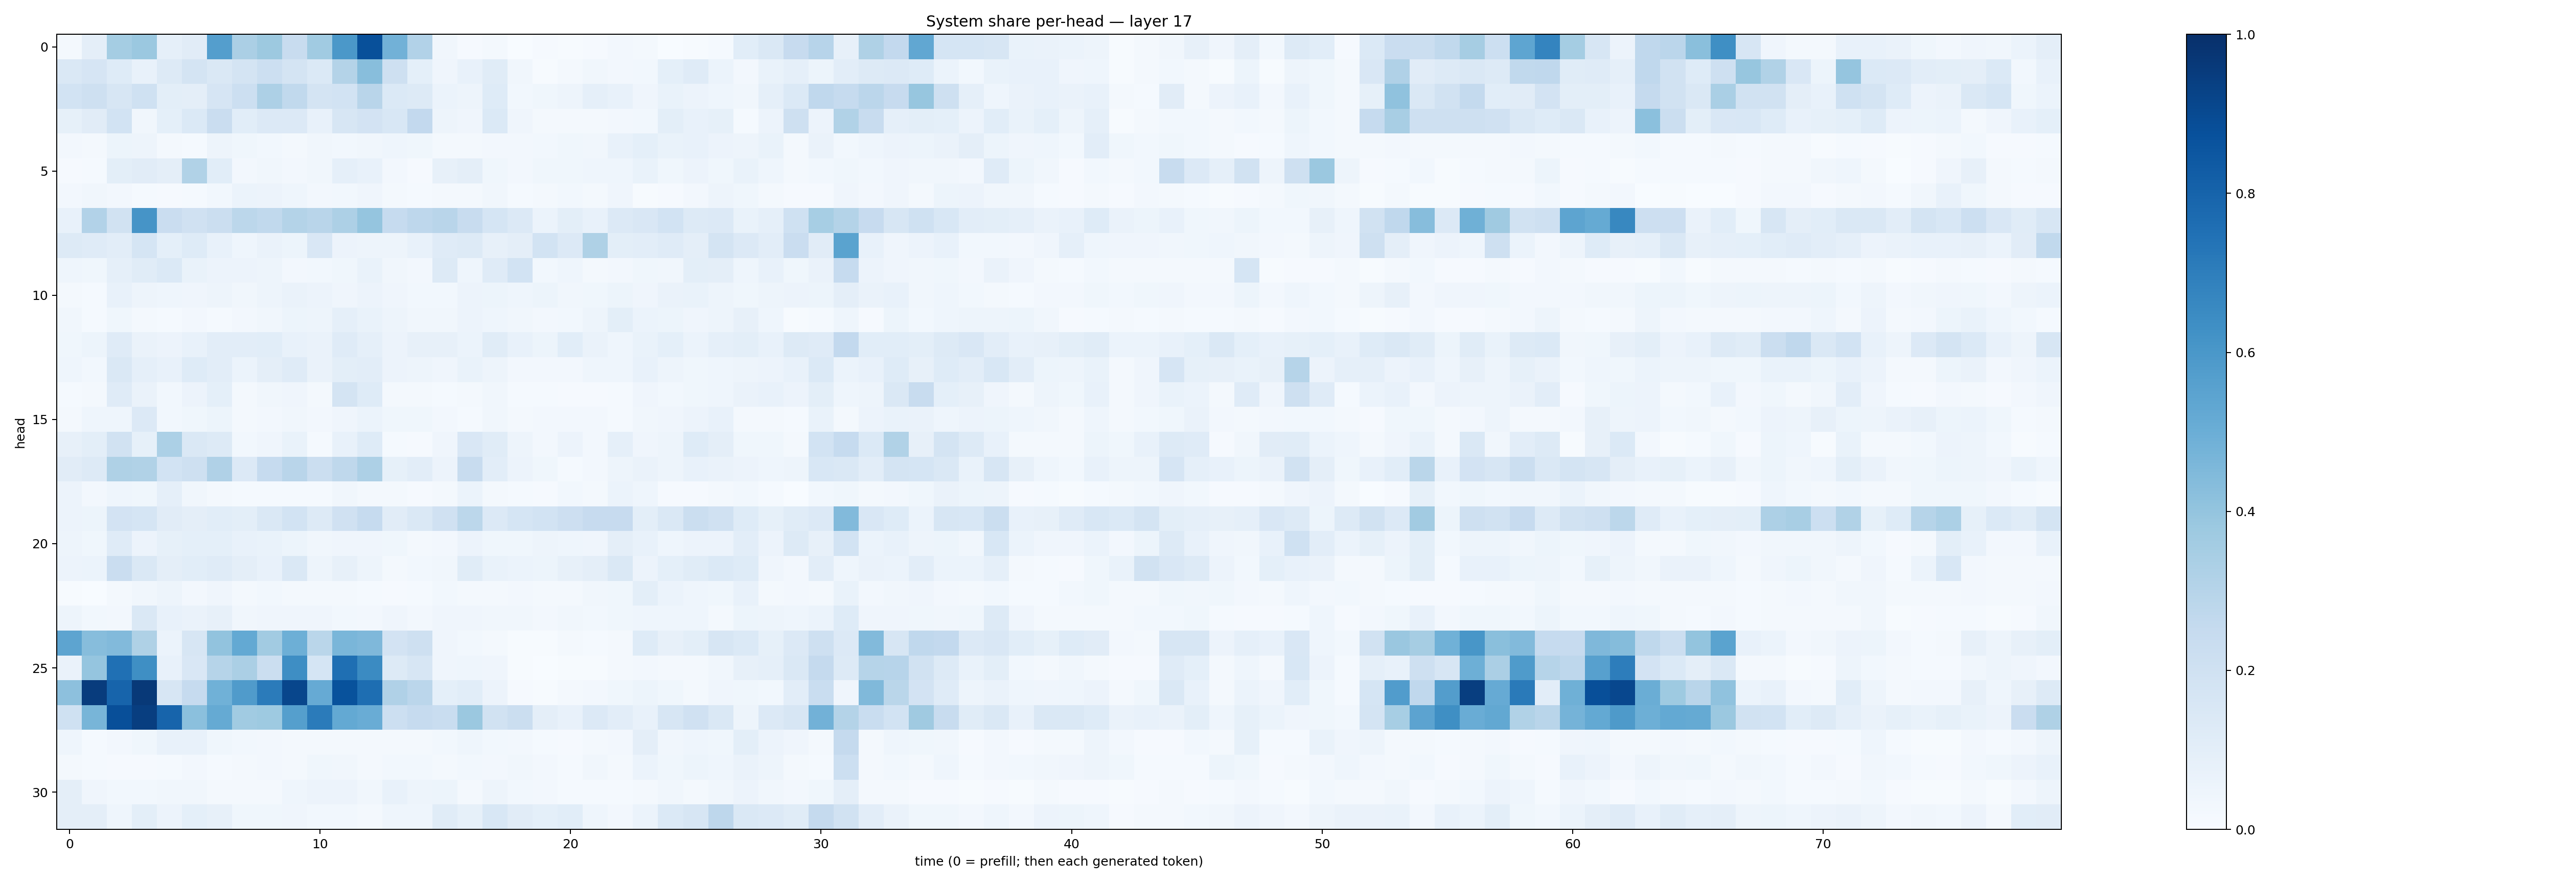

Data behind this chart, as committed beside it:
0.021335289, 0.095679656, 0.35333738, 0.38160667, 0.08935931, 0.11229084, 0.5668033, 0.33401573, 0.3787827, 0.23493, 0.36509803, 0.59618855, 0.8750909, 0.4837442, 0.3087661, 0.032407064, 0.008480132, 0.020098472, 0.002324764, 0.008453659, 0.005956035, 0.008069219, 0.024556262, 0.017738763
0.1481, 0.1645, 0.1235, 0.0768, 0.125, 0.1777, 0.1475, 0.1775, 0.2166, 0.1753, 0.1369, 0.3054, 0.4288, 0.2046, 0.09195, 0.04001, 0.07045, 0.1167, 0.03228, 0.005681, 0.01611, 0.03225, 0.02687, 0.02881
0.1845, 0.2058, 0.1609, 0.2016, 0.1008, 0.09757, 0.1671, 0.2185, 0.3262, 0.2643, 0.1759, 0.1859, 0.2891, 0.1401, 0.125, 0.0609, 0.04828, 0.1223, 0.0301, 0.03674, 0.04739, 0.08637, 0.07506, 0.03913
0.08577, 0.1125, 0.1868, 0.03238, 0.0921, 0.1402, 0.229, 0.1082, 0.1353, 0.1338, 0.07439, 0.158, 0.1813, 0.1533, 0.2594, 0.04784, 0.04053, 0.1387, 0.04295, 0.02017, 0.01975, 0.02127, 0.02474, 0.02888
0.02525, 0.01567, 0.05339, 0.04782, 0.02119, 0.01465, 0.05033, 0.037, 0.02917, 0.02316, 0.03512, 0.03041, 0.03237, 0.04327, 0.03525, 0.02083, 0.01834, 0.02628, 0.02571, 0.02971, 0.03627, 0.03311, 0.07037, 0.09114
0.01127, 0.01456, 0.09857, 0.1115, 0.09745, 0.3127, 0.1059, 0.02654, 0.03247, 0.02644, 0.03151, 0.08596, 0.07473, 0.02601, 0.01058, 0.081, 0.09529, 0.03888, 0.02537, 0.03594, 0.03709, 0.04469, 0.04418, 0.06752
0.02408, 0.03175, 0.02729, 0.01207, 0.01031, 0.01355, 0.03037, 0.06043, 0.05837, 0.04547, 0.02522, 0.02896, 0.03961, 0.01856, 0.01184, 0.02244, 0.02337, 0.0329, 0.01452, 0.01887, 0.03052, 0.01997, 0.0412, 0.007298
0.0767, 0.3095, 0.194, 0.6115, 0.2291, 0.196, 0.2265, 0.2809, 0.2654, 0.3074, 0.2903, 0.3262, 0.3949, 0.2471, 0.2767, 0.2891, 0.2383, 0.1699, 0.1346, 0.06124, 0.09785, 0.0768, 0.1362, 0.1515
0.1318, 0.1181, 0.1033, 0.1707, 0.09317, 0.1223, 0.07638, 0.04307, 0.06465, 0.05437, 0.1497, 0.05615, 0.04861, 0.04921, 0.07394, 0.1178, 0.1319, 0.07999, 0.09683, 0.1853, 0.1347, 0.324, 0.09838, 0.1026
0.04311, 0.03711, 0.08699, 0.1169, 0.1371, 0.06737, 0.05757, 0.05737, 0.04823, 0.02631, 0.03046, 0.03859, 0.06791, 0.03495, 0.02519, 0.1327, 0.04444, 0.1188, 0.1865, 0.02895, 0.0467, 0.02125, 0.02712, 0.03701
0.01988, 0.01451, 0.07184, 0.04799, 0.04485, 0.03929, 0.04914, 0.03161, 0.04975, 0.06487, 0.05675, 0.04215, 0.05685, 0.04127, 0.03078, 0.0282, 0.05533, 0.05296, 0.04467, 0.05239, 0.03511, 0.03891, 0.05443, 0.04132
0.0315, 0.01437, 0.03533, 0.01644, 0.01521, 0.02363, 0.01519, 0.02653, 0.0316, 0.05346, 0.04731, 0.0896, 0.06908, 0.04984, 0.03493, 0.03162, 0.05533, 0.04404, 0.03222, 0.02579, 0.02948, 0.04859, 0.1003, 0.05917
0.03703, 0.05344, 0.1185, 0.06455, 0.05791, 0.0747, 0.102, 0.1033, 0.1062, 0.07487, 0.06523, 0.119, 0.0862, 0.05625, 0.07963, 0.07913, 0.06138, 0.114, 0.07259, 0.05462, 0.106, 0.06514, 0.04462, 0.06972
0.04462, 0.02882, 0.1446, 0.08946, 0.07385, 0.1219, 0.1034, 0.06215, 0.09416, 0.121, 0.06416, 0.1003, 0.1025, 0.05775, 0.04744, 0.04266, 0.06885, 0.05013, 0.02524, 0.02731, 0.02501, 0.04477, 0.0433, 0.07345
0.01519, 0.01932, 0.1205, 0.06311, 0.02999, 0.05599, 0.09113, 0.02268, 0.03301, 0.04089, 0.01951, 0.1787, 0.1235, 0.01689, 0.023, 0.01507, 0.02077, 0.034, 0.01226, 0.01382, 0.01013, 0.009625, 0.0125, 0.0423
0.01632, 0.04473, 0.04614, 0.1335, 0.02943, 0.03799, 0.05298, 0.02169, 0.02697, 0.03482, 0.02531, 0.04264, 0.05955, 0.03739, 0.03594, 0.02624, 0.0146, 0.03138, 0.01939, 0.02696, 0.02444, 0.02609, 0.01507, 0.03305
0.08035, 0.09976, 0.1914, 0.08409, 0.3308, 0.142, 0.1327, 0.03111, 0.04279, 0.06987, 0.01416, 0.0704, 0.1225, 0.0139, 0.009276, 0.03944, 0.152, 0.1134, 0.04905, 0.02352, 0.05782, 0.02539, 0.08628, 0.04141
0.1116, 0.1256, 0.3209, 0.3158, 0.1848, 0.206, 0.3171, 0.134, 0.2491, 0.2918, 0.2196, 0.2703, 0.3244, 0.08322, 0.1048, 0.05498, 0.2359, 0.102, 0.05582, 0.03843, 0.01456, 0.02734, 0.0481, 0.06568
0.05496, 0.02405, 0.04388, 0.03809, 0.08636, 0.03127, 0.01713, 0.01359, 0.01346, 0.01296, 0.01481, 0.03248, 0.02114, 0.01627, 0.01122, 0.01864, 0.05915, 0.01648, 0.01555, 0.01004, 0.02741, 0.02251, 0.06146, 0.04679
0.05626, 0.05281, 0.1801, 0.1712, 0.1108, 0.09706, 0.1061, 0.09826, 0.1484, 0.1854, 0.132, 0.1984, 0.2497, 0.1098, 0.1412, 0.1958, 0.2777, 0.1355, 0.1683, 0.1866, 0.2147, 0.2431, 0.2423, 0.09813
0.04822, 0.03625, 0.1198, 0.05731, 0.08246, 0.0924, 0.09179, 0.07392, 0.06779, 0.05084, 0.03196, 0.04235, 0.04093, 0.03822, 0.01895, 0.02656, 0.05664, 0.03904, 0.03606, 0.04968, 0.04582, 0.04111, 0.09582, 0.07397
0.05694, 0.06248, 0.2273, 0.1435, 0.09477, 0.1088, 0.121, 0.09586, 0.07465, 0.1433, 0.04796, 0.08006, 0.0474, 0.01596, 0.02762, 0.03194, 0.1139, 0.06724, 0.05888, 0.05173, 0.08001, 0.09737, 0.1452, 0.05846
0.005013, 0.0009759, 0.01877, 0.03413, 0.04713, 0.02602, 0.04006, 0.01928, 0.03023, 0.01779, 0.01968, 0.01719, 0.01278, 0.01159, 0.0118, 0.02778, 0.02055, 0.02081, 0.02349, 0.01855, 0.01888, 0.03202, 0.03629, 0.09851
0.04994, 0.02851, 0.02482, 0.1448, 0.07524, 0.06576, 0.07967, 0.0323, 0.04005, 0.03983, 0.03947, 0.02836, 0.02459, 0.04203, 0.02424, 0.04193, 0.04006, 0.03356, 0.03351, 0.0246, 0.03341, 0.02876, 0.03542, 0.04327
0.5428, 0.4301, 0.4434, 0.3217, 0.06089, 0.1639, 0.4044, 0.5221, 0.3632, 0.4936, 0.2869, 0.4635, 0.4493, 0.1811, 0.2039, 0.04013, 0.02771, 0.02299, 0.003926, 0.004635, 0.01622, 0.01195, 0.0226, 0.1222
0.06293, 0.397, 0.7522, 0.6353, 0.07165, 0.1494, 0.2992, 0.3333, 0.2194, 0.6397, 0.1712, 0.7561, 0.6509, 0.1286, 0.1608, 0.04101, 0.04487, 0.03947, 0.005601, 0.001423, 0.006979, 0.007309, 0.02114, 0.02621
0.4167, 0.9496, 0.7984, 0.9634, 0.1617, 0.2497, 0.4879, 0.579, 0.7078, 0.9105, 0.5146, 0.8708, 0.758, 0.319, 0.2833, 0.08992, 0.1068, 0.05517, 0.008979, 0.003958, 0.01824, 0.02355, 0.03828, 0.05431
0.2017, 0.4661, 0.8807, 0.9436, 0.7986, 0.4211, 0.5165, 0.3668, 0.3728, 0.5658, 0.7096, 0.5216, 0.5044, 0.2176, 0.2491, 0.2322, 0.3807, 0.1899, 0.2205, 0.09725, 0.07044, 0.136, 0.1038, 0.07262
0.04535, 0.01434, 0.02368, 0.03546, 0.07283, 0.07725, 0.03654, 0.0279, 0.027, 0.02012, 0.02332, 0.02123, 0.01833, 0.01688, 0.01636, 0.0287, 0.04386, 0.03075, 0.02571, 0.01514, 0.009071, 0.01846, 0.02653, 0.09488
0.01845, 0.01279, 0.008664, 0.0104, 0.01507, 0.0253, 0.01524, 0.02139, 0.02717, 0.02306, 0.03833, 0.03171, 0.01952, 0.02904, 0.02885, 0.02342, 0.02736, 0.02573, 0.03231, 0.02722, 0.01213, 0.03391, 0.01711, 0.05996
0.09426, 0.04176, 0.0309, 0.02763, 0.03433, 0.03149, 0.02133, 0.02094, 0.02327, 0.04655, 0.05755, 0.05774, 0.03268, 0.07184, 0.04842, 0.05202, 0.01839, 0.04955, 0.03067, 0.02485, 0.01255, 0.01417, 0.01471, 0.01806
0.09434, 0.09565, 0.04442, 0.0981, 0.05744, 0.09033, 0.08146, 0.03704, 0.03884, 0.04052, 0.02823, 0.031, 0.02238, 0.04496, 0.04446, 0.1146, 0.08557, 0.1526, 0.1095, 0.09004, 0.1074, 0.04299, 0.02408, 0.06244
